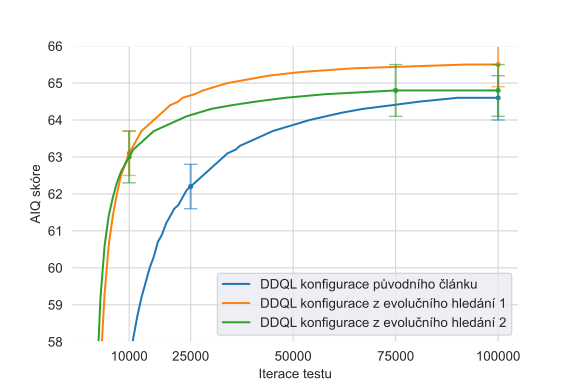

The table this chart was drawn from, first rows:
Iteration, DDQ_l(0.0003,0.99,32,1.000,2000,64,512,0…, DDQ_l(0.0003,0.99,32,1.000,2000,64,512,0…, DDQ_l(0.0005,0.91,4,1.000,500,256,176,0,…, DDQ_l(0.0005,0.91,4,1.000,500,256,176,0,…, DDQ_l(0.0014,0.33,4,1.000,300,176,160,64…, DDQ_l(0.0014,0.33,4,1.000,300,176,160,64…
1000, 0.0, 0.0, 41.9, 0.5, 49.4, 0.6
2000, 26.1, 0.3, 53.3, 0.5, 56.7, 0.6
3000, 38.9, 0.4, 57.3, 0.6, 59.2, 0.6
4000, 45.4, 0.5, 59.3, 0.6, 60.6, 0.6
5000, 49.4, 0.5, 60.6, 0.6, 61.4, 0.6
6000, 52.0, 0.5, 61.4, 0.6, 61.9, 0.7
7000, 53.9, 0.5, 62.0, 0.6, 62.3, 0.7
8000, 55.3, 0.5, 62.5, 0.6, 62.6, 0.7
9000, 56.4, 0.6, 62.8, 0.6, 62.8, 0.7
10000, 57.3, 0.6, 63.1, 0.6, 63.0, 0.7
11000, 58.1, 0.6, 63.3, 0.6, 63.2, 0.7
12000, 58.7, 0.6, 63.5, 0.6, 63.3, 0.7
13000, 59.2, 0.6, 63.7, 0.6, 63.4, 0.7
14000, 59.6, 0.6, 63.8, 0.6, 63.5, 0.7
15000, 60.0, 0.6, 63.9, 0.6, 63.6, 0.7
16000, 60.3, 0.6, 64.0, 0.6, 63.7, 0.7
17000, 60.7, 0.6, 64.1, 0.6, 63.7, 0.7
18000, 60.9, 0.6, 64.2, 0.6, 63.8, 0.7
19000, 61.2, 0.6, 64.3, 0.6, 63.8, 0.7
20000, 61.4, 0.6, 64.4, 0.6, 63.9, 0.7
21000, 61.6, 0.6, 64.4, 0.6, 63.9, 0.7
22000, 61.7, 0.6, 64.5, 0.6, 64.0, 0.7
23000, 61.9, 0.6, 64.6, 0.6, 64.0, 0.7
24000, 62.1, 0.6, 64.6, 0.6, 64.1, 0.7
25000, 62.2, 0.6, 64.6, 0.6, 64.1, 0.7
26000, 62.3, 0.6, 64.7, 0.6, 64.1, 0.7
27000, 62.4, 0.6, 64.7, 0.6, 64.2, 0.7
28000, 62.5, 0.6, 64.8, 0.6, 64.2, 0.7
29000, 62.6, 0.6, 64.8, 0.6, 64.2, 0.7
30000, 62.7, 0.6, 64.8, 0.6, 64.3, 0.7
31000, 62.8, 0.6, 64.9, 0.6, 64.3, 0.7
32000, 62.9, 0.6, 64.9, 0.6, 64.3, 0.7
33000, 63.0, 0.6, 64.9, 0.6, 64.3, 0.7
34000, 63.1, 0.6, 65.0, 0.6, 64.3, 0.7
35000, 63.1, 0.6, 65.0, 0.6, 64.4, 0.7
36000, 63.2, 0.6, 65.0, 0.6, 64.4, 0.7
37000, 63.3, 0.6, 65.0, 0.6, 64.4, 0.7
38000, 63.3, 0.6, 65.0, 0.6, 64.4, 0.7
39000, 63.4, 0.6, 65.1, 0.6, 64.4, 0.7
40000, 63.4, 0.6, 65.1, 0.6, 64.4, 0.7
41000, 63.5, 0.6, 65.1, 0.6, 64.5, 0.7
42000, 63.5, 0.6, 65.1, 0.6, 64.5, 0.7
43000, 63.6, 0.6, 65.1, 0.6, 64.5, 0.7
44000, 63.6, 0.6, 65.2, 0.6, 64.5, 0.7
45000, 63.7, 0.6, 65.2, 0.6, 64.5, 0.7
46000, 63.7, 0.6, 65.2, 0.6, 64.5, 0.7
47000, 63.7, 0.6, 65.2, 0.6, 64.5, 0.7
48000, 63.8, 0.6, 65.2, 0.6, 64.6, 0.7
49000, 63.8, 0.6, 65.2, 0.6, 64.6, 0.7
50000, 63.8, 0.6, 65.2, 0.6, 64.6, 0.7
51000, 63.9, 0.6, 65.2, 0.6, 64.6, 0.7
52000, 63.9, 0.6, 65.3, 0.6, 64.6, 0.7
53000, 63.9, 0.6, 65.3, 0.6, 64.6, 0.7
54000, 64.0, 0.6, 65.3, 0.6, 64.6, 0.7
55000, 64.0, 0.6, 65.3, 0.6, 64.6, 0.7
56000, 64.0, 0.6, 65.3, 0.6, 64.6, 0.7
57000, 64.0, 0.6, 65.3, 0.6, 64.6, 0.7
58000, 64.1, 0.6, 65.3, 0.6, 64.7, 0.7
59000, 64.1, 0.6, 65.3, 0.6, 64.7, 0.7
60000, 64.1, 0.6, 65.3, 0.6, 64.7, 0.7
... 40 more rows
